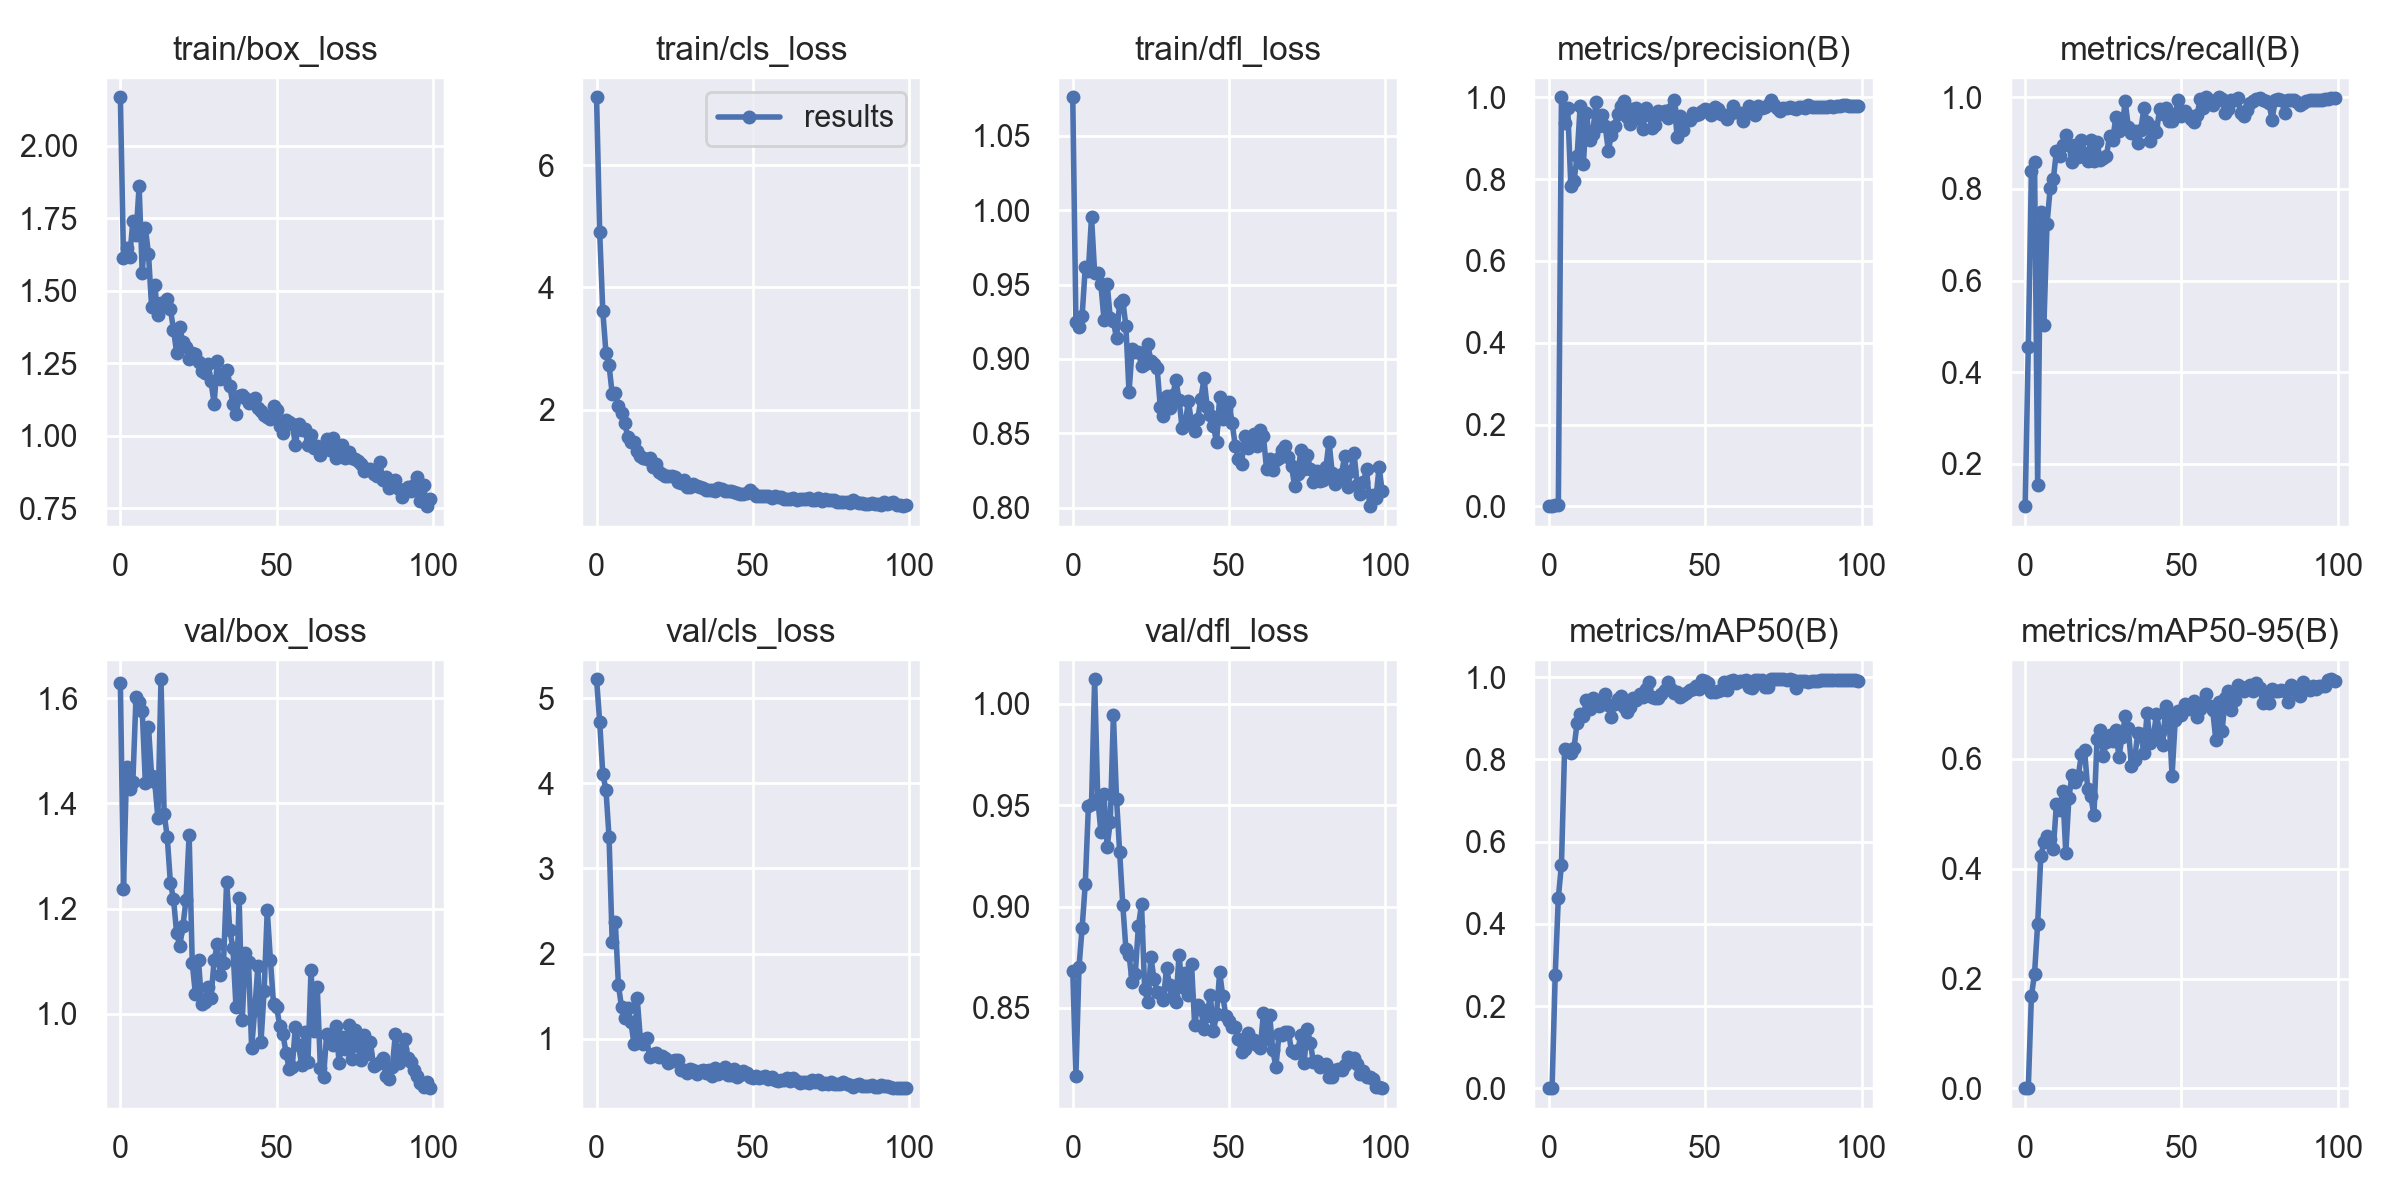

The file beside this chart, header and first rows:
epoch, train/box_loss, train/cls_loss, train/dfl_loss, metrics/precision(B), metrics/recall(B), metrics/mAP50(B), metrics/mAP50-95(B), val/box_loss, val/cls_loss, val/dfl_loss, lr/pg0, lr/pg1, lr/pg2
0, 2.168, 7.112, 1.076, 0.00038, 0.108, 0.00058, 0.00049, 1.629, 5.222, 0.8683, 0.0856, 0.0016, 0.0016
1, 1.614, 4.91, 0.9249, 0.00184, 0.4555, 0.00157, 0.00082, 1.238, 4.723, 0.8165, 0.07027, 0.003267, 0.003267
2, 1.646, 3.61, 0.9215, 0.0033, 0.8394, 0.2761, 0.1683, 1.469, 4.105, 0.8702, 0.0549, 0.004901, 0.004901
3, 1.617, 2.934, 0.9289, 0.00353, 0.8593, 0.4642, 0.2089, 1.427, 3.926, 0.8896, 0.0395, 0.006501, 0.006501
4, 1.741, 2.726, 0.9617, 1, 0.1544, 0.5441, 0.3001, 1.441, 3.365, 0.911, 0.02407, 0.008067, 0.008067
5, 1.691, 2.258, 0.9592, 0.9381, 0.7494, 0.826, 0.4224, 1.601, 2.136, 0.9494, 0.009505, 0.009505, 0.009505
6, 1.861, 2.265, 0.9954, 0.9726, 0.5025, 0.8218, 0.4483, 1.592, 2.37, 0.9504, 0.009505, 0.009505, 0.009505
7, 1.561, 2.051, 0.9579, 0.7841, 0.7241, 0.8159, 0.459, 1.576, 1.626, 1.012, 0.009406, 0.009406, 0.009406
8, 1.717, 1.951, 0.9579, 0.7947, 0.8011, 0.8278, 0.4534, 1.439, 1.371, 0.953, 0.009307, 0.009307, 0.009307
9, 1.627, 1.774, 0.95, 0.8559, 0.8209, 0.8888, 0.4356, 1.546, 1.247, 0.9369, 0.009208, 0.009208, 0.009208
10, 1.443, 1.555, 0.9262, 0.9797, 0.8823, 0.9094, 0.5175, 1.452, 1.356, 0.9554, 0.009109, 0.009109, 0.009109
11, 1.52, 1.476, 0.9507, 0.8362, 0.8712, 0.9049, 0.507, 1.441, 1.191, 0.9293, 0.00901, 0.00901, 0.00901
12, 1.416, 1.466, 0.9273, 0.9619, 0.8963, 0.9449, 0.5419, 1.372, 0.933, 0.9418, 0.008911, 0.008911, 0.008911
13, 1.46, 1.322, 0.9253, 0.8946, 0.917, 0.9229, 0.4293, 1.636, 1.473, 0.9945, 0.008812, 0.008812, 0.008812
14, 1.452, 1.245, 0.9139, 0.9091, 0.8949, 0.9498, 0.5292, 1.38, 1.002, 0.9532, 0.008713, 0.008713, 0.008713
15, 1.472, 1.202, 0.9376, 0.9883, 0.8579, 0.9363, 0.571, 1.336, 0.9324, 0.927, 0.008614, 0.008614, 0.008614
16, 1.439, 1.183, 0.9394, 0.9296, 0.8967, 0.9303, 0.5583, 1.249, 1.002, 0.901, 0.008515, 0.008515, 0.008515
17, 1.366, 1.199, 0.9221, 0.9572, 0.8705, 0.9415, 0.5695, 1.218, 0.7869, 0.8791, 0.008416, 0.008416, 0.008416
18, 1.287, 1.052, 0.8775, 0.9286, 0.9072, 0.96, 0.6083, 1.154, 0.8238, 0.8763, 0.008317, 0.008317, 0.008317
19, 1.375, 1.116, 0.9069, 0.8698, 0.8777, 0.9321, 0.6163, 1.129, 0.8339, 0.8626, 0.008218, 0.008218, 0.008218
20, 1.323, 0.9848, 0.9048, 0.9085, 0.8617, 0.903, 0.546, 1.166, 0.7793, 0.8667, 0.008119, 0.008119, 0.008119
21, 1.306, 0.9383, 0.9047, 0.9306, 0.9058, 0.9348, 0.5316, 1.217, 0.7962, 0.8903, 0.00802, 0.00802, 0.00802
22, 1.264, 0.9168, 0.8954, 0.9599, 0.8617, 0.9477, 0.498, 1.34, 0.7777, 0.9011, 0.007921, 0.007921, 0.007921
23, 1.287, 0.9045, 0.8963, 0.978, 0.9035, 0.955, 0.6354, 1.097, 0.7164, 0.8593, 0.007822, 0.007822, 0.007822
24, 1.281, 0.9071, 0.9099, 0.9907, 0.8638, 0.9264, 0.6523, 1.038, 0.739, 0.853, 0.007723, 0.007723, 0.007723
25, 1.254, 0.9034, 0.8985, 0.9521, 0.8679, 0.9163, 0.6051, 1.102, 0.7451, 0.8751, 0.007624, 0.007624, 0.007624
26, 1.222, 0.8171, 0.8964, 0.935, 0.8717, 0.9283, 0.6316, 1.019, 0.745, 0.8641, 0.007525, 0.007525, 0.007525
27, 1.217, 0.7967, 0.8937, 0.9719, 0.9158, 0.95, 0.6432, 1.023, 0.6318, 0.8578, 0.007426, 0.007426, 0.007426
28, 1.247, 0.8455, 0.8677, 0.9746, 0.9074, 0.9435, 0.6328, 1.05, 0.6356, 0.8573, 0.007327, 0.007327, 0.007327
29, 1.187, 0.7394, 0.8616, 0.9477, 0.956, 0.9594, 0.6518, 1.03, 0.5996, 0.8539, 0.007228, 0.007228, 0.007228
30, 1.11, 0.725, 0.8751, 0.9223, 0.9264, 0.9521, 0.604, 1.101, 0.6441, 0.8697, 0.007129, 0.007129, 0.007129
31, 1.257, 0.7824, 0.8669, 0.9747, 0.9326, 0.9723, 0.64, 1.132, 0.6304, 0.8611, 0.00703, 0.00703, 0.00703
32, 1.197, 0.7484, 0.8756, 0.9571, 0.9915, 0.9872, 0.6775, 1.074, 0.5869, 0.8558, 0.006931, 0.006931, 0.006931
33, 1.198, 0.7237, 0.8857, 0.9243, 0.9351, 0.9516, 0.6558, 1.095, 0.6185, 0.8531, 0.006832, 0.006832, 0.006832
34, 1.228, 0.7227, 0.8725, 0.9319, 0.9213, 0.9493, 0.5873, 1.251, 0.6299, 0.8759, 0.006733, 0.006733, 0.006733
35, 1.172, 0.6875, 0.8534, 0.9663, 0.9256, 0.9489, 0.5971, 1.16, 0.5949, 0.8601, 0.006634, 0.006634, 0.006634
36, 1.109, 0.6761, 0.8569, 0.9599, 0.9006, 0.9597, 0.6466, 1.125, 0.6268, 0.8671, 0.006535, 0.006535, 0.006535
37, 1.074, 0.6838, 0.8715, 0.9657, 0.9287, 0.9679, 0.6451, 1.012, 0.5649, 0.8563, 0.006436, 0.006436, 0.006436
38, 1.136, 0.6688, 0.8569, 0.9505, 0.9765, 0.9888, 0.6103, 1.219, 0.6568, 0.8716, 0.006337, 0.006337, 0.006337
39, 1.14, 0.7099, 0.8518, 0.9723, 0.9465, 0.9724, 0.6829, 0.9883, 0.59, 0.8416, 0.006238, 0.006238, 0.006238
40, 1.132, 0.6972, 0.8596, 0.993, 0.9041, 0.9621, 0.6293, 1.116, 0.6219, 0.8516, 0.006139, 0.006139, 0.006139
41, 1.113, 0.6734, 0.8733, 0.904, 0.935, 0.9634, 0.6385, 1.098, 0.6657, 0.8493, 0.00604, 0.00604, 0.00604
42, 1.117, 0.6732, 0.887, 0.9551, 0.9233, 0.953, 0.6817, 0.9356, 0.5731, 0.8396, 0.005941, 0.005941, 0.005941
43, 1.13, 0.6682, 0.8677, 0.919, 0.9747, 0.9565, 0.6496, 1.008, 0.5754, 0.8461, 0.005842, 0.005842, 0.005842
44, 1.097, 0.6557, 0.8624, 0.9456, 0.9626, 0.9609, 0.6257, 1.091, 0.6446, 0.8564, 0.005743, 0.005743, 0.005743
45, 1.084, 0.6384, 0.8552, 0.9434, 0.9763, 0.9699, 0.6959, 0.9472, 0.5545, 0.8385, 0.005644, 0.005644, 0.005644
46, 1.071, 0.6123, 0.8439, 0.9617, 0.9479, 0.9702, 0.6786, 1.044, 0.5751, 0.847, 0.005545, 0.005545, 0.005545
47, 1.064, 0.6239, 0.8745, 0.9563, 0.9483, 0.9787, 0.5697, 1.196, 0.6198, 0.8677, 0.005446, 0.005446, 0.005446
48, 1.059, 0.6409, 0.8598, 0.9585, 0.9633, 0.9716, 0.6702, 1.103, 0.5975, 0.8558, 0.005347, 0.005347, 0.005347
49, 1.102, 0.679, 0.8663, 0.9665, 0.9938, 0.9942, 0.6878, 1.018, 0.548, 0.846, 0.005248, 0.005248, 0.005248
50, 1.089, 0.6309, 0.8709, 0.9711, 0.9601, 0.9915, 0.6804, 1.012, 0.5408, 0.8436, 0.005149, 0.005149, 0.005149
51, 1.033, 0.5898, 0.8566, 0.9677, 0.9697, 0.9868, 0.7003, 0.9772, 0.56, 0.8407, 0.00505, 0.00505, 0.00505
52, 1.009, 0.5896, 0.8417, 0.9565, 0.9605, 0.9653, 0.6904, 0.9613, 0.5326, 0.8409, 0.004951, 0.004951, 0.004951
53, 1.056, 0.5867, 0.8329, 0.9769, 0.9524, 0.9644, 0.6981, 0.9262, 0.5522, 0.8347, 0.004852, 0.004852, 0.004852
54, 1.046, 0.5924, 0.8294, 0.9721, 0.9455, 0.9653, 0.7059, 0.895, 0.5582, 0.8281, 0.004753, 0.004753, 0.004753
55, 1.042, 0.5856, 0.848, 0.96, 0.9615, 0.9697, 0.6765, 0.8994, 0.5316, 0.8295, 0.004654, 0.004654, 0.004654
56, 0.9671, 0.5551, 0.8402, 0.9558, 0.9967, 0.9872, 0.6914, 0.9753, 0.5459, 0.8378, 0.004555, 0.004555, 0.004555
57, 1.04, 0.5834, 0.8439, 0.9459, 0.9768, 0.9701, 0.704, 0.9401, 0.5163, 0.8329, 0.004456, 0.004456, 0.004456
58, 1.019, 0.5742, 0.8496, 0.9581, 1, 0.9919, 0.7187, 0.9034, 0.4997, 0.8343, 0.004357, 0.004357, 0.004357
59, 1.022, 0.5617, 0.8416, 0.9782, 0.9942, 0.9925, 0.6967, 0.9658, 0.5178, 0.8316, 0.004258, 0.004258, 0.004258
... 40 more rows
